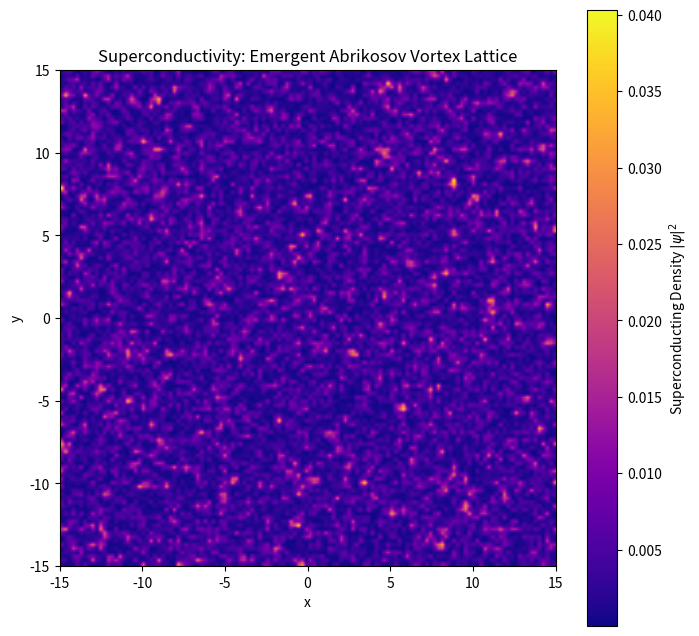

Generate this figure with matplotlib: (Note: this script raises an exception after producing the figure.)
import numpy as np
import matplotlib.pyplot as plt
from matplotlib.animation import FuncAnimation

def simulate_superconductor_tdgl(N=128, L=15, dt=0.01, steps=1000, kappa=2.0, B_ext=0.5):
    """
    Simulates the Time-Dependent Ginzburg-Landau (TDGL) equation for a superconductor.
    d(psi)/dt = -(1/sigma) * ( (grad - iA)^2 psi + psi * (|psi|^2 - 1) )
    This models the 'Superconducting Order Parameter' psi.
    kappa: Ginzburg-Landau parameter (Type-II if kappa > 1/sqrt(2))
    B_ext: External magnetic field strength
    """
    x = np.linspace(-L, L, N)
    dx = x[1] - x[0]
    X, Y = np.meshgrid(x, x)
    
    # 1. Vector Potential A for a uniform magnetic field B_ext in z-direction
    # A = (-B_ext * y, 0, 0) in Landau Gauge
    Ax = -B_ext * Y
    Ay = np.zeros_like(Y)
    
    # 2. Initial state: Random small fluctuations (Normal state)
    # The system will "cool down" and form Cooper Pairs (psi)
    psi = 0.1 * (np.random.randn(N, N) + 1j * np.random.randn(N, N))
    
    psi_history = []
    
    print(f"Cooling material into Superconducting state (B={B_ext}, kappa={kappa})...")
    
    for i in range(steps):
        # Calculate Gauge-Invariant Laplacian: (grad - iA)^2 psi
        # Using finite difference
        psi_left  = np.roll(psi,  1, axis=1) * np.exp(-1j * Ax * dx)
        psi_right = np.roll(psi, -1, axis=1) * np.exp( 1j * Ax * dx)
        psi_up    = np.roll(psi,  1, axis=0) * np.exp(-1j * Ay * dx)
        psi_down  = np.roll(psi, -1, axis=0) * np.exp( 1j * Ay * dx)
        
        laplacian = (psi_left + psi_right + psi_up + psi_down - 4*psi) / dx**2
        
        # TDGL Update: d(psi)/dt = laplacian + psi * (1 - |psi|^2)
        # (Simplified dimensionless version)
        dpsi_dt = laplacian + psi * (1.0 - np.abs(psi)**2)
        
        psi += dt * dpsi_dt
        
        # Boundary Conditions: Simple periodic for this demo
        # (Real superconductors use Neumann BCs, but periodic shows vortex arrays well)
        
        if i % 20 == 0:
            psi_history.append(np.abs(psi)**2)
            if i % 200 == 0:
                print(f"Step {i}/{steps}...")

    return X, Y, psi_history

def animate_superconductor(X, Y, history):
    fig, ax = plt.subplots(figsize=(8, 8))
    im = ax.imshow(history[0], extent=[X.min(), X.max(), Y.min(), Y.max()],
                   origin='lower', cmap='plasma', interpolation='bilinear')
    
    ax.set_title('Superconductivity: Emergent Abrikosov Vortex Lattice')
    ax.set_xlabel('x')
    ax.set_ylabel('y')
    plt.colorbar(im, label=r'Superconducting Density $|\psi|^2$')

    def update(frame):
        im.set_array(history[frame])
        return [im]

    print("Generating Superconductivity Animation...")
    ani = FuncAnimation(fig, update, frames=len(history), blit=True)
    ani.save('simulations/superconductivity_vortices.gif', writer='pillow', fps=30)
    plt.close()
    print("Animation saved to simulations/superconductivity_vortices.gif")

if __name__ == "__main__":
    # Simulate Type-II superconductor (kappa=2.0)
    # B_ext = 0.6 is above Hc1, creating vortices
    X, Y, hist = simulate_superconductor_tdgl(B_ext=0.6, steps=1200)
    animate_superconductor(X, Y, hist)
